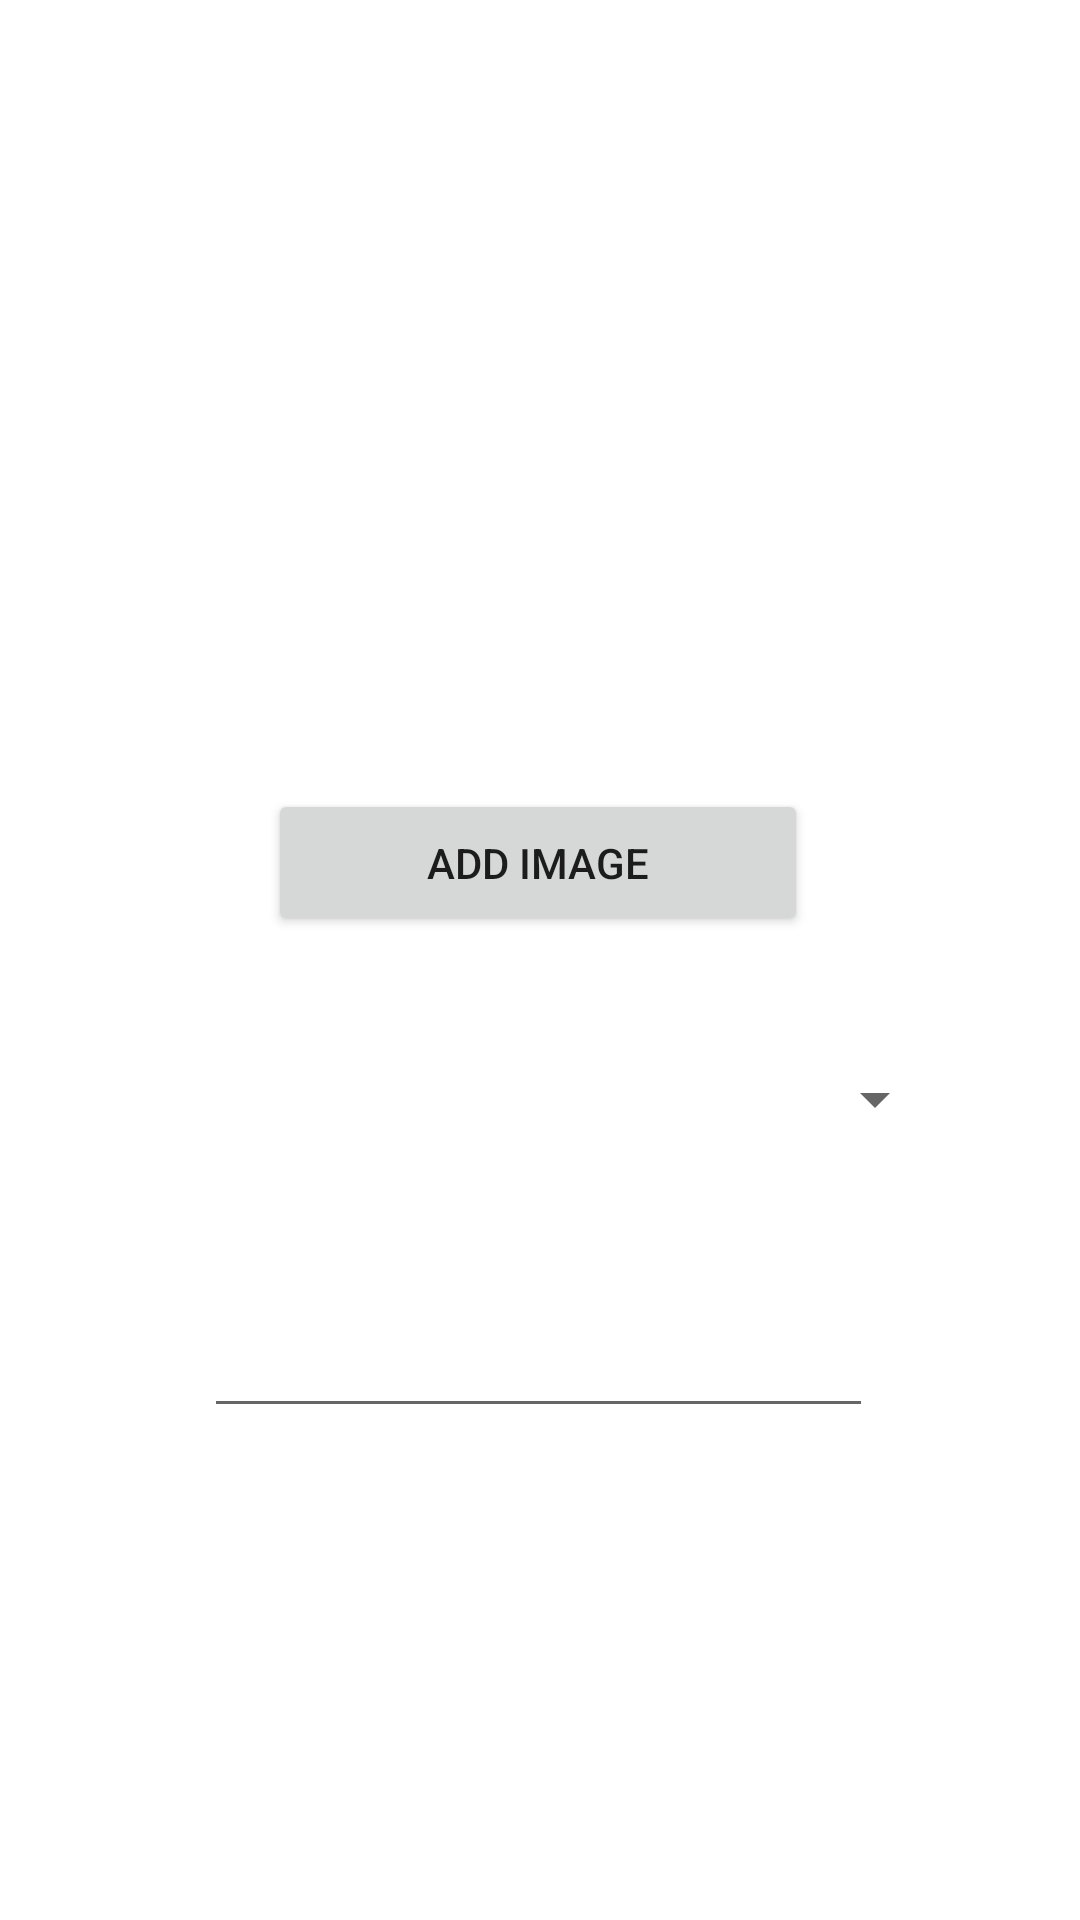

Produce the Android XML layout that renders to this screen, including the resource entries it uses.
<!-- AndroidManifest.xml: application theme Theme.MammoetSurvey -->
<!-- res/layout/activity_pick_image_desc.xml -->
<?xml version="1.0" encoding="utf-8"?>
<androidx.constraintlayout.widget.ConstraintLayout xmlns:android="http://schemas.android.com/apk/res/android"
    xmlns:app="http://schemas.android.com/apk/res-auto"
    xmlns:tools="http://schemas.android.com/tools"
    android:layout_width="match_parent"
    android:layout_height="match_parent"
    tools:context=".PickImageDesc">


    <Spinner
        android:id="@+id/spinner"
        android:layout_width="271dp"
        android:layout_height="43dp"
        android:layout_marginTop="33dp"
        app:layout_constraintEnd_toEndOf="parent"
        app:layout_constraintStart_toStartOf="parent"
        app:layout_constraintTop_toBottomOf="@+id/choosebutton"></Spinner>

    <ImageView
        android:id="@+id/chooseimage"
        android:layout_width="287dp"
        android:layout_height="215dp"
        android:layout_marginTop="32dp"
        app:layout_constraintEnd_toEndOf="parent"
        app:layout_constraintStart_toStartOf="parent"
        app:layout_constraintTop_toTopOf="parent" />

    <Button
        android:id="@+id/choosebutton"
        android:layout_width="180dp"
        android:layout_height="49dp"
        android:layout_marginTop="16dp"
        android:text="ADD IMAGE"
        app:layout_constraintEnd_toEndOf="parent"
        app:layout_constraintHorizontal_bias="0.497"
        app:layout_constraintStart_toStartOf="parent"
        app:layout_constraintTop_toBottomOf="@+id/chooseimage" />

    <EditText
        android:id="@+id/descr"
        android:layout_width="223dp"
        android:layout_height="52dp"
        android:layout_marginTop="112dp"
        android:ems="10"
        android:inputType="textPersonName"
        app:layout_constraintEnd_toEndOf="parent"
        app:layout_constraintHorizontal_bias="0.497"
        app:layout_constraintStart_toStartOf="parent"
        app:layout_constraintTop_toBottomOf="@+id/choosebutton" />

    <Button
        android:id="@+id/button3"
        android:layout_width="wrap_content"
        android:layout_height="wrap_content"
        android:layout_marginTop="160dp"
        android:layout_marginEnd="28dp"
        android:text="Next"
        app:layout_constraintEnd_toEndOf="parent"
        app:layout_constraintTop_toBottomOf="@+id/descr" />

</androidx.constraintlayout.widget.ConstraintLayout>
<!-- resources referenced by this layout -->
<resources>
  <style name="Theme.MammoetSurvey" parent="Theme.MaterialComponents.DayNight.DarkActionBar">
          
          <item name="colorPrimary">@color/purple_500</item>
          <item name="colorPrimaryVariant">@color/purple_700</item>
          <item name="colorOnPrimary">@color/white</item>
          
          <item name="colorSecondary">@color/teal_200</item>
          <item name="colorSecondaryVariant">@color/teal_700</item>
          <item name="colorOnSecondary">@color/black</item>
          
          <item name="android:statusBarColor" tools:targetApi="l">?attr/colorPrimaryVariant</item>
          
      </style>
  <!-- not gathered from this repository: default colours our renderer supplied (Android Studio template values) -->
  <color name="purple_500">#FF6200EE</color>
  <color name="purple_700">#FF3700B3</color>
  <color name="teal_200">#FF03DAC5</color>
  <color name="teal_700">#FF018786</color>
  <color name="black">#FF000000</color>
  <color name="white">#FFFFFFFF</color>
</resources>
